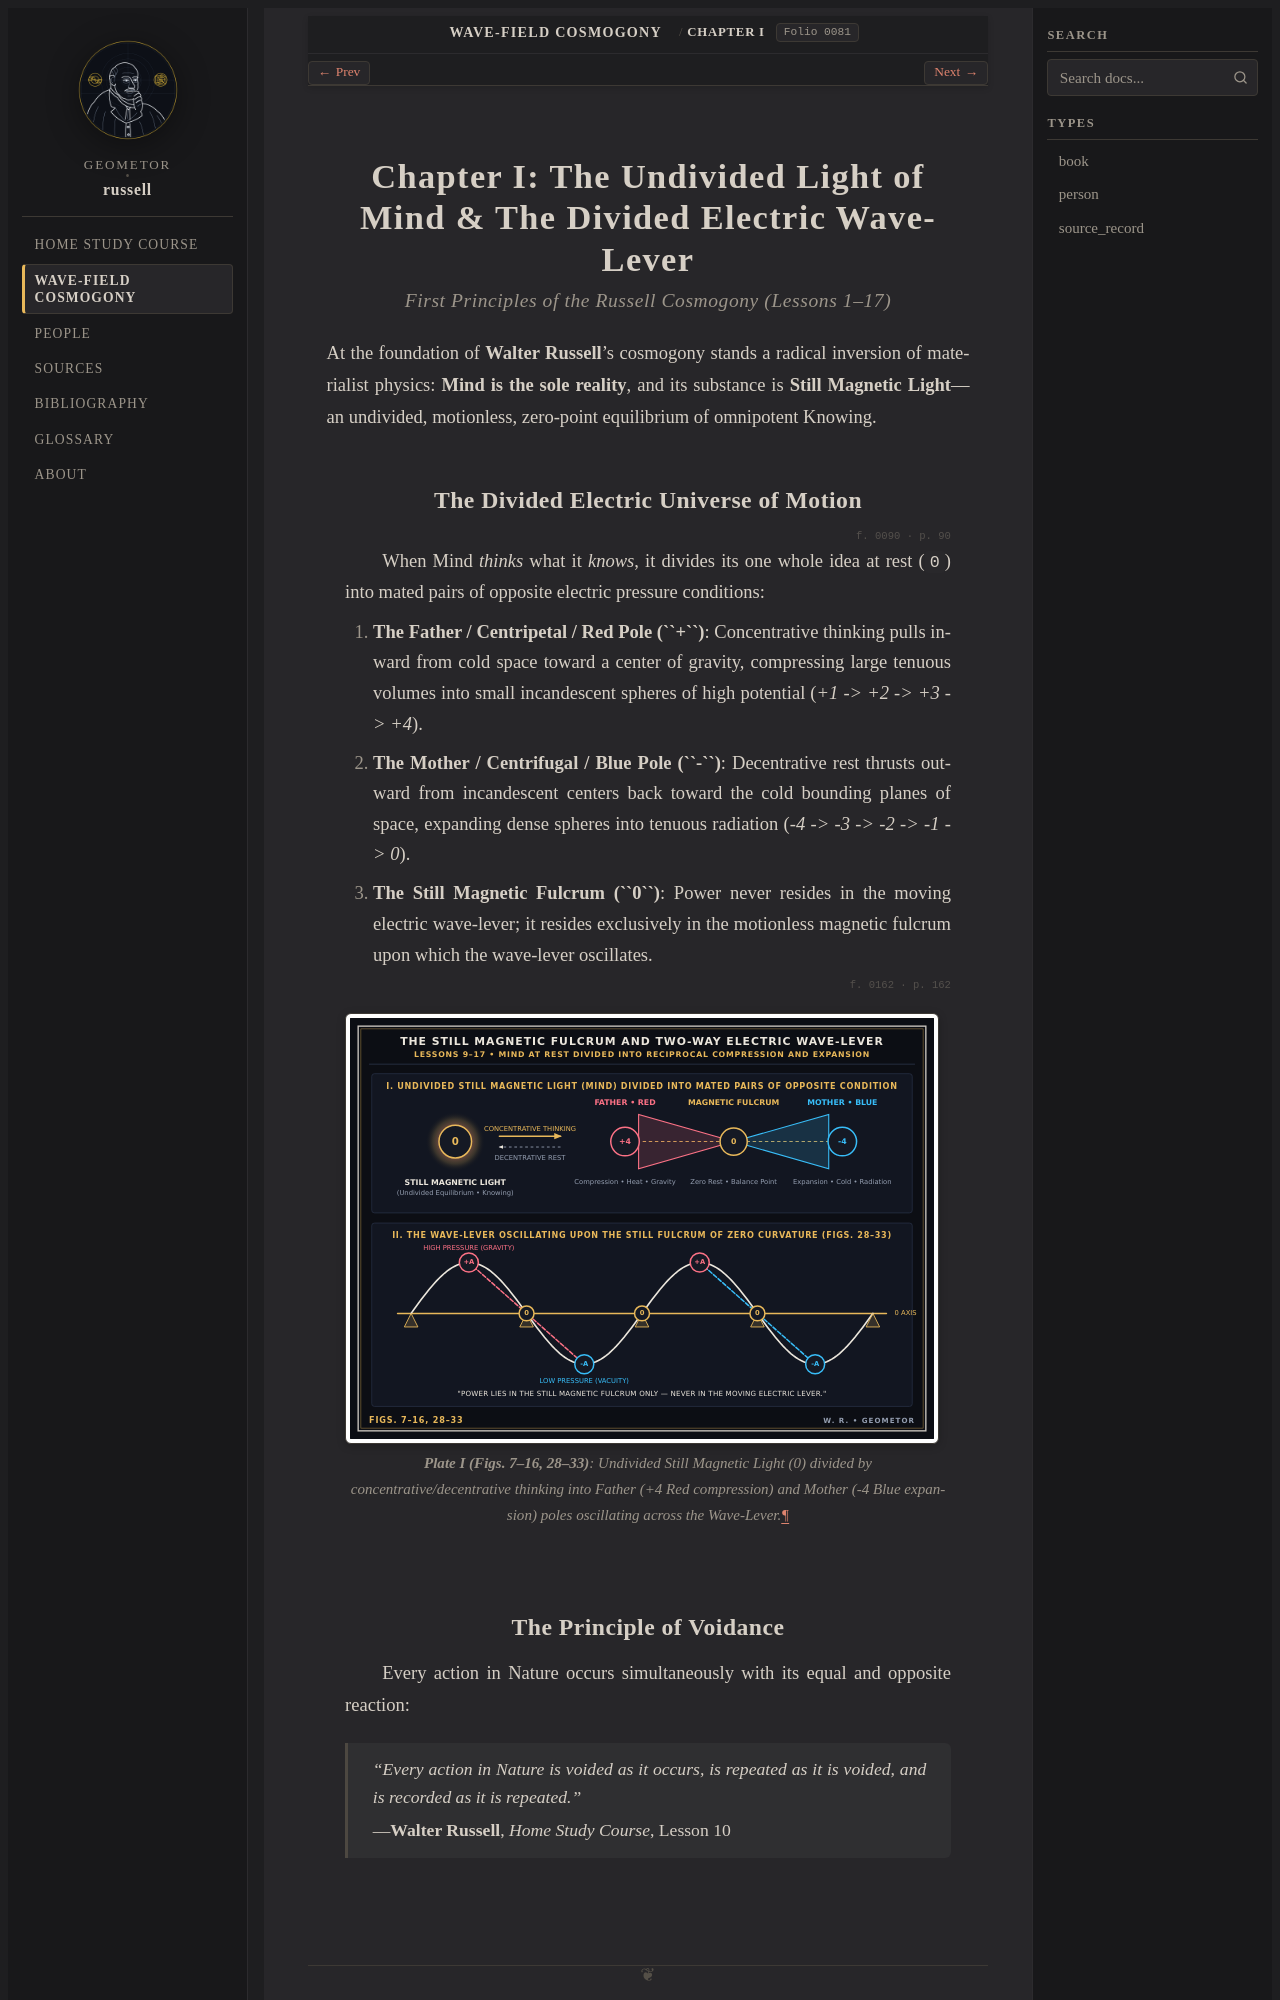

repository: geometor/russell · page: cosmogony/01_mind_and_motion.html · generator: sphinx

:layout: book
:folio: 0081

.. _cosmogony-ch1:

Chapter I: The Undivided Light of Mind & The Divided Electric Wave-Lever
========================================================================

.. folio:: 0081
   :page: 81

.. rubric:: First Principles of the Russell Cosmogony (Lessons 1–17)

At the foundation of **Walter Russell**'s cosmogony stands a radical inversion of materialist physics: **Mind is the sole reality**, and its substance is **Still Magnetic Light**—an undivided, motionless, zero-point equilibrium of omnipotent Knowing.
